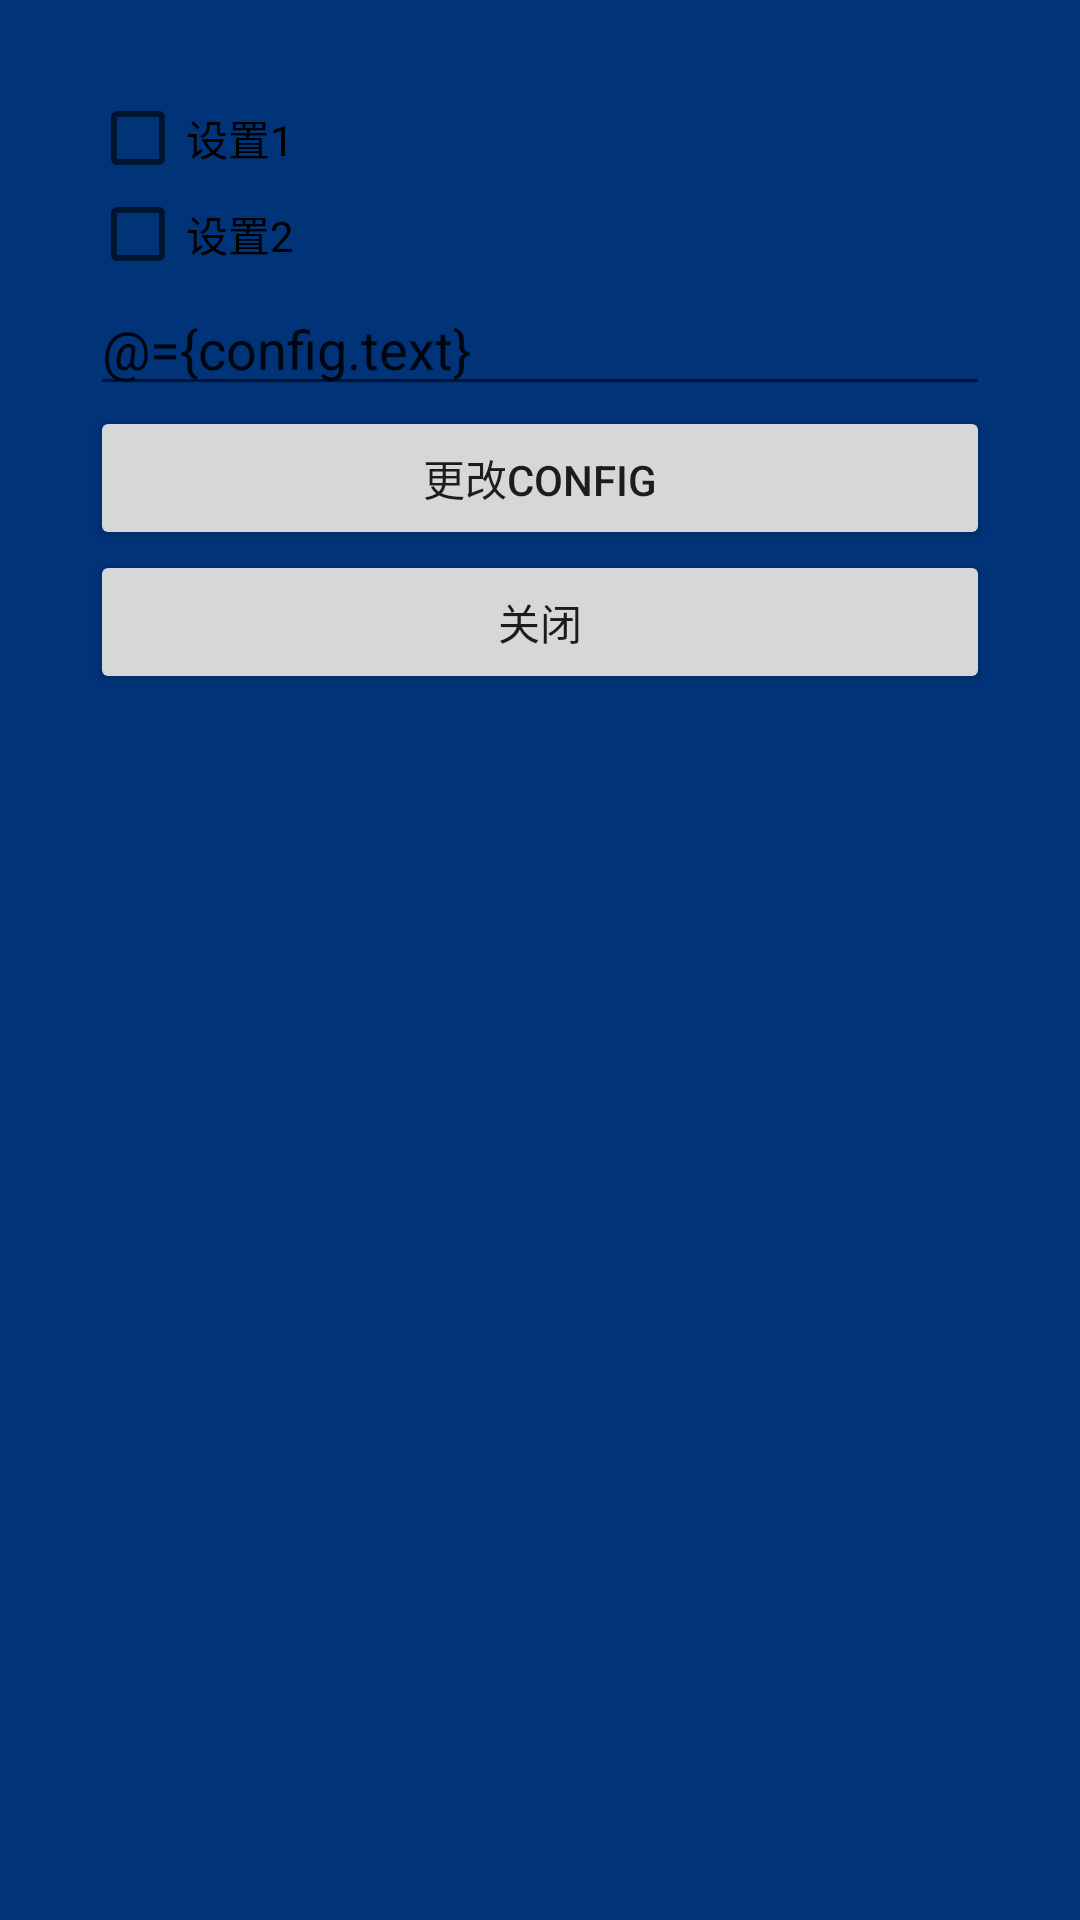

Layout XML and referenced resources for this Android screen:
<!-- AndroidManifest.xml: application theme AppTheme -->
<!-- res/layout/check_box_binding.xml -->
<?xml version="1.0" encoding="utf-8"?>
<layout>

    <data>

        <variable
                name="config" type="cdf.com.easypop.model.MyConfig"/>
    </data>

    <LinearLayout xmlns:android="http://schemas.android.com/apk/res/android"
                  android:orientation="vertical"
                  android:layout_width="wrap_content"
                  android:layout_height="wrap_content"
                  android:padding="30dp"
            android:background="#013379">

        <CheckBox
                android:text="设置1"
                android:layout_width="match_parent"
                android:layout_height="wrap_content"
                android:id="@+id/checkBox"
                android:checked="@={config.isChecked1}"
                />

        <CheckBox
                android:text="设置2"
                android:layout_width="match_parent"
                android:layout_height="wrap_content"
                android:id="@+id/checkBox2"
                android:checked="@={config.isChecked2}"
                />

        <EditText
                android:layout_width="match_parent"
                android:layout_height="wrap_content"
                android:id="@+id/edit_text"
                android:text="@={config.text}"/>
        
        <Button
                android:layout_width="match_parent"
                android:layout_height="wrap_content"
                android:onClick="@{config::toggle}"
                android:text="更改config"/>
        
        <Button
                android:id="@+id/btn_close"
                android:layout_width="match_parent"
                android:layout_height="wrap_content"
                android:text="关闭"/>

    </LinearLayout>
</layout>
<!-- resources referenced by this layout -->
<resources>
  <style name="AppTheme" parent="Theme.AppCompat.Light.DarkActionBar">
          
          <item name="colorPrimary">@color/colorPrimary</item>
          <item name="colorPrimaryDark">@color/colorPrimaryDark</item>
          <item name="colorAccent">@color/colorAccent</item>
      </style>
  <color name="colorPrimary">#3F51B5</color>
  <color name="colorPrimaryDark">#303F9F</color>
  <color name="colorAccent">#FF4081</color>
</resources>
